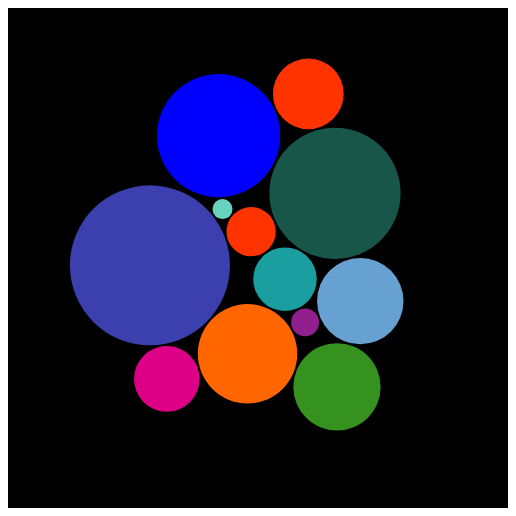
D3 v4 page, settled after 360 driven frames (6 s of simulated time); the page loaded 1 data file(s).


// ── diyscript.js

/*
Copyright 2010-2017 Mike Bostock
All rights reserved.

Redistribution and use in source and binary forms, with or without modification,
are permitted provided that the following conditions are met:

* Redistributions of source code must retain the above copyright notice, this
  list of conditions and the following disclaimer.

* Redistributions in binary form must reproduce the above copyright notice,
  this list of conditions and the following disclaimer in the documentation
  and/or other materials provided with the distribution.

* Neither the name of the author nor the names of contributors may be used to
  endorse or promote products derived from this software without specific prior
  written permission.

THIS SOFTWARE IS PROVIDED BY THE COPYRIGHT HOLDERS AND CONTRIBUTORS "AS IS" AND
ANY EXPRESS OR IMPLIED WARRANTIES, INCLUDING, BUT NOT LIMITED TO, THE IMPLIED
WARRANTIES OF MERCHANTABILITY AND FITNESS FOR A PARTICULAR PURPOSE ARE
DISCLAIMED. IN NO EVENT SHALL THE COPYRIGHT OWNER OR CONTRIBUTORS BE LIABLE FOR
ANY DIRECT, INDIRECT, INCIDENTAL, SPECIAL, EXEMPLARY, OR CONSEQUENTIAL DAMAGES
(INCLUDING, BUT NOT LIMITED TO, PROCUREMENT OF SUBSTITUTE GOODS OR SERVICES;
LOSS OF USE, DATA, OR PROFITS; OR BUSINESS INTERRUPTION) HOWEVER CAUSED AND ON
ANY THEORY OF LIABILITY, WHETHER IN CONTRACT, STRICT LIABILITY, OR TORT
(INCLUDING NEGLIGENCE OR OTHERWISE) ARISING IN ANY WAY OUT OF THE USE OF THIS
SOFTWARE, EVEN IF ADVISED OF THE POSSIBILITY OF SUCH DAMAGE.*/
(function() {
	var width = 500,
	height = 500;
	
	var svg = d3.select("#chart")
		.append("svg")
		.attr("height", height)
		.attr("width", width)
		.append("g")
		.attr("transform", "translate(0,0)")

	var defs = svg.append("defs");

	defs.append()

	var radiusScale = d3.scaleSqrt().domain([0,320]).range([10,80])

	var simulation = d3.forceSimulation()
		.force("x", d3.forceX(width/ 2).strength(0.05))
		.force("y", d3.forceY(height/ 2).strength(0.05))
		.force("collide", d3.forceCollide(function(d) {
			return radiusScale(d.frequency) + 1;
		}));	// adjust these #'s
	d3.queue()
	.defer(d3.csv, "local.csv")
	.await(ready)


	function ready (error, datapoints) {

		var circles = svg.selectAll(".artist")  // !!!	
			.data(datapoints)
			.enter().append("circle")
			.attr("class", "artist")
			.attr("r", function(d) {
				return radiusScale(d.frequency)
			}) // !!
.style("fill", function(d) { return d3.rgb(d.fill); })
			simulation.nodes(datapoints)
			.on('tick', ticked)
	  
		function ticked(){
				circles
					.attr("cx", function(d) {
						return d.x
					})
					.attr("cy", function(d) {
						return d.y
					})
			}
	}	








	})();


### data: local.csv
localization, frequency, fill
neck, 31, #1b9ea0
upper extremity, 103, #ff6600
hand, 14, #ff3300
foot, 1, #921f8e
genitals, 0, #67d2bd
back, 202, #175649
scalp, 34, #dd0087
lower extremity, 174, #0000FF
trunk, 72, #67a1d2
face, 320, #3c40ae
abdomen, 42, #ff3300
chest, 74, #35921f